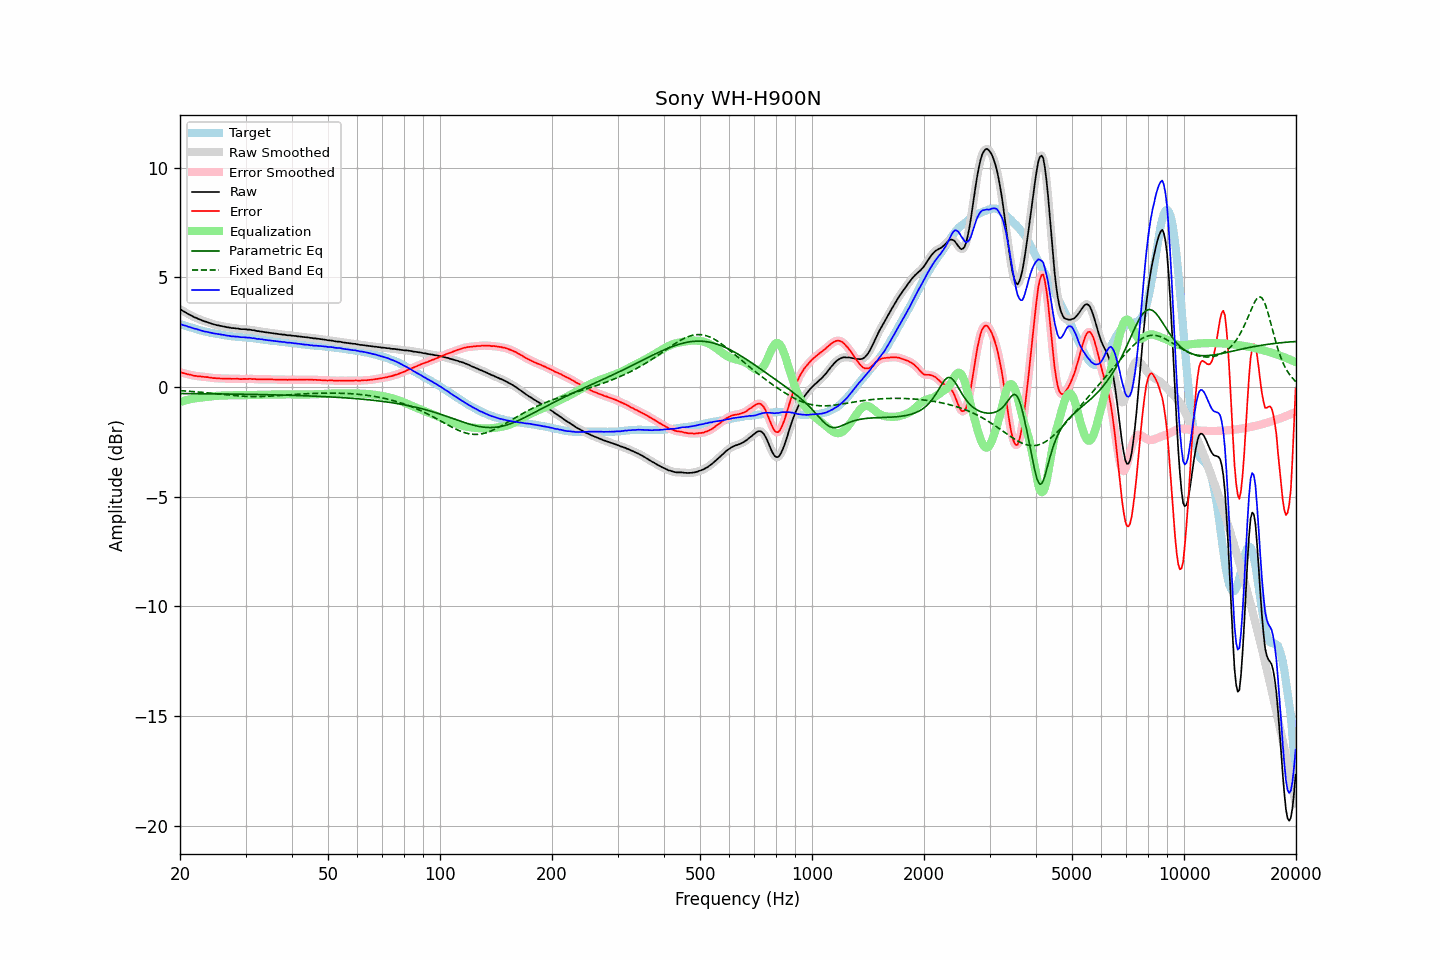

The file beside this chart, header and first rows:
frequency, raw, error, smoothed, error_smoothed, equalization, parametric_eq, fixed_band_eq, equalized_raw, equalized_smoothed, target
20.00, 3.55, 0.68, 3.55, 0.68, -0.68, -0.30, -0.16, 2.87, 2.87, 2.87
20.20, 3.51, 0.66, 3.51, 0.66, -0.66, -0.30, -0.17, 2.85, 2.85, 2.85
20.40, 3.46, 0.64, 3.46, 0.64, -0.64, -0.30, -0.17, 2.82, 2.83, 2.82
20.61, 3.42, 0.62, 3.42, 0.62, -0.62, -0.30, -0.18, 2.80, 2.80, 2.80
20.81, 3.38, 0.60, 3.38, 0.60, -0.60, -0.30, -0.18, 2.78, 2.78, 2.78
21.02, 3.33, 0.58, 3.34, 0.58, -0.58, -0.30, -0.19, 2.75, 2.76, 2.75
21.23, 3.30, 0.57, 3.30, 0.57, -0.56, -0.30, -0.19, 2.74, 2.73, 2.73
21.44, 3.26, 0.55, 3.26, 0.55, -0.55, -0.30, -0.20, 2.71, 2.71, 2.71
21.66, 3.22, 0.53, 3.22, 0.53, -0.53, -0.30, -0.21, 2.69, 2.69, 2.69
21.87, 3.18, 0.51, 3.18, 0.51, -0.52, -0.30, -0.21, 2.66, 2.67, 2.67
22.09, 3.16, 0.51, 3.15, 0.50, -0.51, -0.30, -0.22, 2.65, 2.64, 2.65
22.31, 3.12, 0.49, 3.12, 0.50, -0.50, -0.30, -0.22, 2.62, 2.62, 2.63
22.54, 3.09, 0.49, 3.09, 0.49, -0.49, -0.30, -0.23, 2.60, 2.60, 2.60
22.76, 3.06, 0.48, 3.06, 0.48, -0.48, -0.30, -0.24, 2.58, 2.58, 2.58
22.99, 3.03, 0.47, 3.03, 0.47, -0.47, -0.30, -0.24, 2.56, 2.56, 2.56
23.22, 3.00, 0.46, 3.00, 0.46, -0.46, -0.31, -0.25, 2.54, 2.54, 2.54
23.45, 2.98, 0.45, 2.98, 0.45, -0.45, -0.31, -0.26, 2.52, 2.52, 2.53
23.69, 2.96, 0.45, 2.96, 0.45, -0.45, -0.31, -0.27, 2.51, 2.51, 2.51
23.92, 2.93, 0.43, 2.93, 0.44, -0.44, -0.31, -0.27, 2.49, 2.50, 2.49
24.16, 2.91, 0.43, 2.91, 0.43, -0.43, -0.31, -0.28, 2.48, 2.48, 2.47
24.40, 2.88, 0.41, 2.88, 0.42, -0.42, -0.31, -0.29, 2.46, 2.46, 2.46
24.65, 2.86, 0.41, 2.86, 0.41, -0.41, -0.31, -0.30, 2.45, 2.45, 2.45
24.89, 2.84, 0.41, 2.84, 0.40, -0.40, -0.31, -0.30, 2.43, 2.43, 2.43
25.14, 2.82, 0.40, 2.82, 0.40, -0.40, -0.31, -0.31, 2.42, 2.42, 2.42
25.39, 2.81, 0.40, 2.81, 0.40, -0.39, -0.31, -0.32, 2.41, 2.41, 2.41
25.65, 2.79, 0.39, 2.79, 0.39, -0.39, -0.31, -0.33, 2.40, 2.40, 2.40
25.91, 2.78, 0.39, 2.78, 0.39, -0.39, -0.31, -0.33, 2.39, 2.39, 2.39
26.16, 2.76, 0.38, 2.76, 0.38, -0.39, -0.32, -0.34, 2.37, 2.38, 2.38
26.43, 2.75, 0.39, 2.75, 0.38, -0.38, -0.32, -0.35, 2.37, 2.36, 2.36
26.69, 2.73, 0.38, 2.73, 0.38, -0.38, -0.32, -0.36, 2.35, 2.35, 2.35
26.96, 2.72, 0.38, 2.72, 0.38, -0.38, -0.32, -0.36, 2.34, 2.34, 2.34
27.23, 2.71, 0.38, 2.71, 0.38, -0.38, -0.32, -0.37, 2.33, 2.33, 2.33
27.50, 2.69, 0.37, 2.70, 0.38, -0.38, -0.32, -0.38, 2.31, 2.32, 2.32
27.77, 2.69, 0.37, 2.69, 0.37, -0.38, -0.32, -0.39, 2.31, 2.31, 2.31
28.05, 2.68, 0.38, 2.68, 0.38, -0.37, -0.32, -0.39, 2.30, 2.30, 2.30
28.33, 2.67, 0.38, 2.67, 0.38, -0.37, -0.32, -0.40, 2.30, 2.30, 2.29
28.62, 2.67, 0.38, 2.66, 0.37, -0.37, -0.32, -0.40, 2.30, 2.29, 2.29
28.90, 2.65, 0.37, 2.65, 0.37, -0.37, -0.33, -0.41, 2.28, 2.28, 2.28
29.19, 2.64, 0.36, 2.64, 0.37, -0.37, -0.33, -0.42, 2.27, 2.27, 2.28
29.48, 2.64, 0.37, 2.64, 0.37, -0.37, -0.33, -0.42, 2.27, 2.27, 2.27
29.78, 2.64, 0.37, 2.63, 0.37, -0.37, -0.33, -0.42, 2.27, 2.26, 2.27
30.08, 2.63, 0.37, 2.63, 0.37, -0.37, -0.33, -0.43, 2.26, 2.26, 2.26
30.38, 2.62, 0.36, 2.62, 0.37, -0.37, -0.33, -0.43, 2.25, 2.25, 2.25
30.68, 2.62, 0.38, 2.61, 0.37, -0.37, -0.33, -0.43, 2.25, 2.25, 2.24
30.99, 2.61, 0.38, 2.61, 0.37, -0.37, -0.33, -0.43, 2.24, 2.24, 2.23
31.30, 2.59, 0.36, 2.60, 0.37, -0.37, -0.34, -0.44, 2.22, 2.23, 2.23
31.61, 2.59, 0.37, 2.58, 0.36, -0.36, -0.34, -0.44, 2.23, 2.22, 2.22
31.93, 2.57, 0.36, 2.57, 0.36, -0.36, -0.34, -0.44, 2.21, 2.21, 2.21
32.24, 2.55, 0.34, 2.56, 0.35, -0.36, -0.34, -0.44, 2.19, 2.20, 2.21
32.57, 2.55, 0.35, 2.54, 0.35, -0.35, -0.34, -0.44, 2.20, 2.19, 2.19
32.89, 2.53, 0.35, 2.53, 0.35, -0.35, -0.34, -0.43, 2.18, 2.18, 2.18
33.22, 2.53, 0.36, 2.52, 0.35, -0.35, -0.34, -0.43, 2.18, 2.17, 2.17
33.55, 2.51, 0.35, 2.51, 0.35, -0.35, -0.35, -0.43, 2.16, 2.16, 2.16
33.89, 2.50, 0.35, 2.50, 0.35, -0.35, -0.35, -0.43, 2.15, 2.15, 2.15
34.23, 2.49, 0.35, 2.49, 0.35, -0.35, -0.35, -0.42, 2.14, 2.14, 2.14
34.57, 2.48, 0.35, 2.48, 0.35, -0.35, -0.35, -0.42, 2.13, 2.13, 2.13
34.92, 2.47, 0.35, 2.47, 0.35, -0.35, -0.35, -0.42, 2.12, 2.12, 2.12
35.27, 2.46, 0.35, 2.46, 0.35, -0.35, -0.35, -0.41, 2.11, 2.11, 2.11
35.62, 2.45, 0.34, 2.45, 0.34, -0.34, -0.35, -0.41, 2.11, 2.11, 2.11
35.97, 2.44, 0.34, 2.44, 0.34, -0.34, -0.36, -0.40, 2.10, 2.10, 2.10
... 635 more rows
